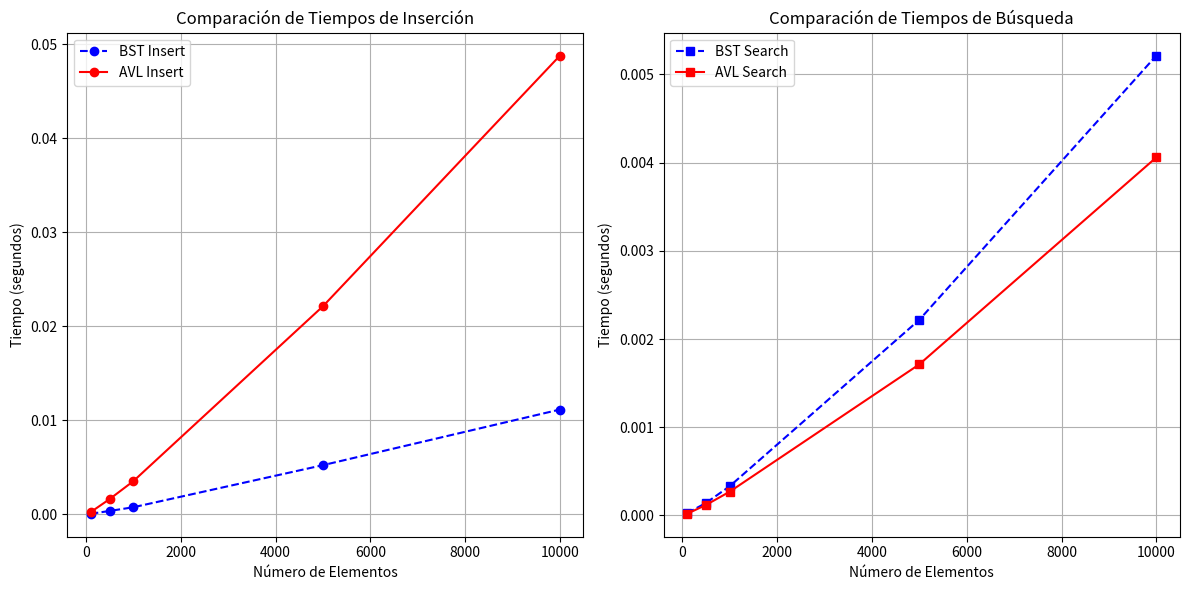

The script that saved this image:
import time
import random
import matplotlib.pyplot as plt

# --------------------- BST ---------------------
class BSTNode:
    def __init__(self, value):
        self.value = value
        self.left = None
        self.right = None

class BST:
    def __init__(self):
        self.root = None

    def insert(self, value):
        if not self.root:
            self.root = BSTNode(value)
        else:
            self._insert_rec(self.root, value)

    def _insert_rec(self, node, value):
        if value < node.value:
            if node.left is None:
                node.left = BSTNode(value)
            else:
                self._insert_rec(node.left, value)
        else:
            if node.right is None:
                node.right = BSTNode(value)
            else:
                self._insert_rec(node.right, value)

    def search(self, value):
        return self._search_rec(self.root, value)

    def _search_rec(self, node, value):
        if node is None or node.value == value:
            return node
        if value < node.value:
            return self._search_rec(node.left, value)
        return self._search_rec(node.right, value)

# --------------------- AVL ---------------------
class AVLNode:
    def __init__(self, value):
        self.value = value
        self.left = None
        self.right = None
        self.height = 1

class AVL:
    def __init__(self):
        self.root = None

    def get_height(self, node):
        return node.height if node else 0

    def get_balance(self, node):
        return self.get_height(node.left) - self.get_height(node.right) if node else 0

    def rotate_right(self, z):
        y = z.left
        T3 = y.right

        y.right = z
        z.left = T3

        z.height = 1 + max(self.get_height(z.left), self.get_height(z.right))
        y.height = 1 + max(self.get_height(y.left), self.get_height(y.right))

        return y

    def rotate_left(self, z):
        y = z.right
        T2 = y.left

        y.left = z
        z.right = T2

        z.height = 1 + max(self.get_height(z.left), self.get_height(z.right))
        y.height = 1 + max(self.get_height(y.left), self.get_height(y.right))

        return y

    def insert(self, node, value):
        if not node:
            return AVLNode(value)

        if value < node.value:
            node.left = self.insert(node.left, value)
        else:
            node.right = self.insert(node.right, value)

        node.height = 1 + max(self.get_height(node.left), self.get_height(node.right))
        balance = self.get_balance(node)

        if balance > 1 and value < node.left.value:
            return self.rotate_right(node)
        if balance < -1 and value > node.right.value:
            return self.rotate_left(node)
        if balance > 1 and value > node.left.value:
            node.left = self.rotate_left(node.left)
            return self.rotate_right(node)
        if balance < -1 and value < node.right.value:
            node.right = self.rotate_right(node.right)
            return self.rotate_left(node)

        return node

    def search(self, node, value):
        if node is None or node.value == value:
            return node
        if value < node.value:
            return self.search(node.left, value)
        return self.search(node.right, value)

# --------------------- Comparación de Tiempos ---------------------

def measure_time(tree_type, num_elements, num_searches):
    """Mide el tiempo de inserción y búsqueda en un árbol"""
    if tree_type == "BST":
        tree = BST()
    else:
        tree = AVL()
        root = None  # AVL necesita un nodo raíz

    # Generar valores aleatorios para insertar
    values = random.sample(range(1, num_elements * 10), num_elements)

    # Medir tiempo de inserción
    start_time = time.time()
    for value in values:
        if tree_type == "BST":
            tree.insert(value)
        else:
            root = tree.insert(root, value)
    insert_time = time.time() - start_time

    # Generar valores aleatorios para buscar
    search_values = random.sample(values, num_searches)

    # Medir tiempo de búsqueda
    start_time = time.time()
    for value in search_values:
        if tree_type == "BST":
            tree.search(value)
        else:
            tree.search(root, value)
    search_time = time.time() - start_time

    return insert_time, search_time

# --------------------- Graficar Resultados ---------------------

def plot_comparison():
    sizes = [100, 500, 1000, 5000, 10000]  # Tamaños de árboles
    bst_insert_times, bst_search_times = [], []
    avl_insert_times, avl_search_times = [], []

    for size in sizes:
        bst_insert, bst_search = measure_time("BST", size, size // 2)
        avl_insert, avl_search = measure_time("AVL", size, size // 2)

        bst_insert_times.append(bst_insert)
        bst_search_times.append(bst_search)
        avl_insert_times.append(avl_insert)
        avl_search_times.append(avl_search)

    # Crear gráfica
    plt.figure(figsize=(12, 6))

    # Gráfica de inserción
    plt.subplot(1, 2, 1)
    plt.plot(sizes, bst_insert_times, label="BST Insert", marker="o", linestyle="--", color="blue")
    plt.plot(sizes, avl_insert_times, label="AVL Insert", marker="o", linestyle="-", color="red")
    plt.xlabel("Número de Elementos")
    plt.ylabel("Tiempo (segundos)")
    plt.title("Comparación de Tiempos de Inserción")
    plt.legend()
    plt.grid(True)

    # Gráfica de búsqueda
    plt.subplot(1, 2, 2)
    plt.plot(sizes, bst_search_times, label="BST Search", marker="s", linestyle="--", color="blue")
    plt.plot(sizes, avl_search_times, label="AVL Search", marker="s", linestyle="-", color="red")
    plt.xlabel("Número de Elementos")
    plt.ylabel("Tiempo (segundos)")
    plt.title("Comparación de Tiempos de Búsqueda")
    plt.legend()
    plt.grid(True)

    plt.tight_layout()
    plt.show()

# Ejecutar la comparación
plot_comparison()
